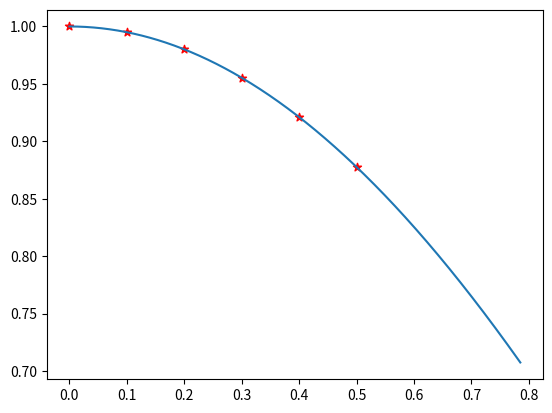

Generate this figure with matplotlib:
# 向前差分，向后差分，中心差分

import numpy as np
import matplotlib.pyplot as plt

h = 0.1
k = [0, 1, 2, 3, 4, 5]

x = [each*h for each in k]
y = [np.cos(each) for each in x]

theta = np.arange(0, 0.25*np.pi, 0.001)

plt.plot(theta, np.cos(theta))
plt.scatter(x, y, marker='*', c='red')
plt.show()
